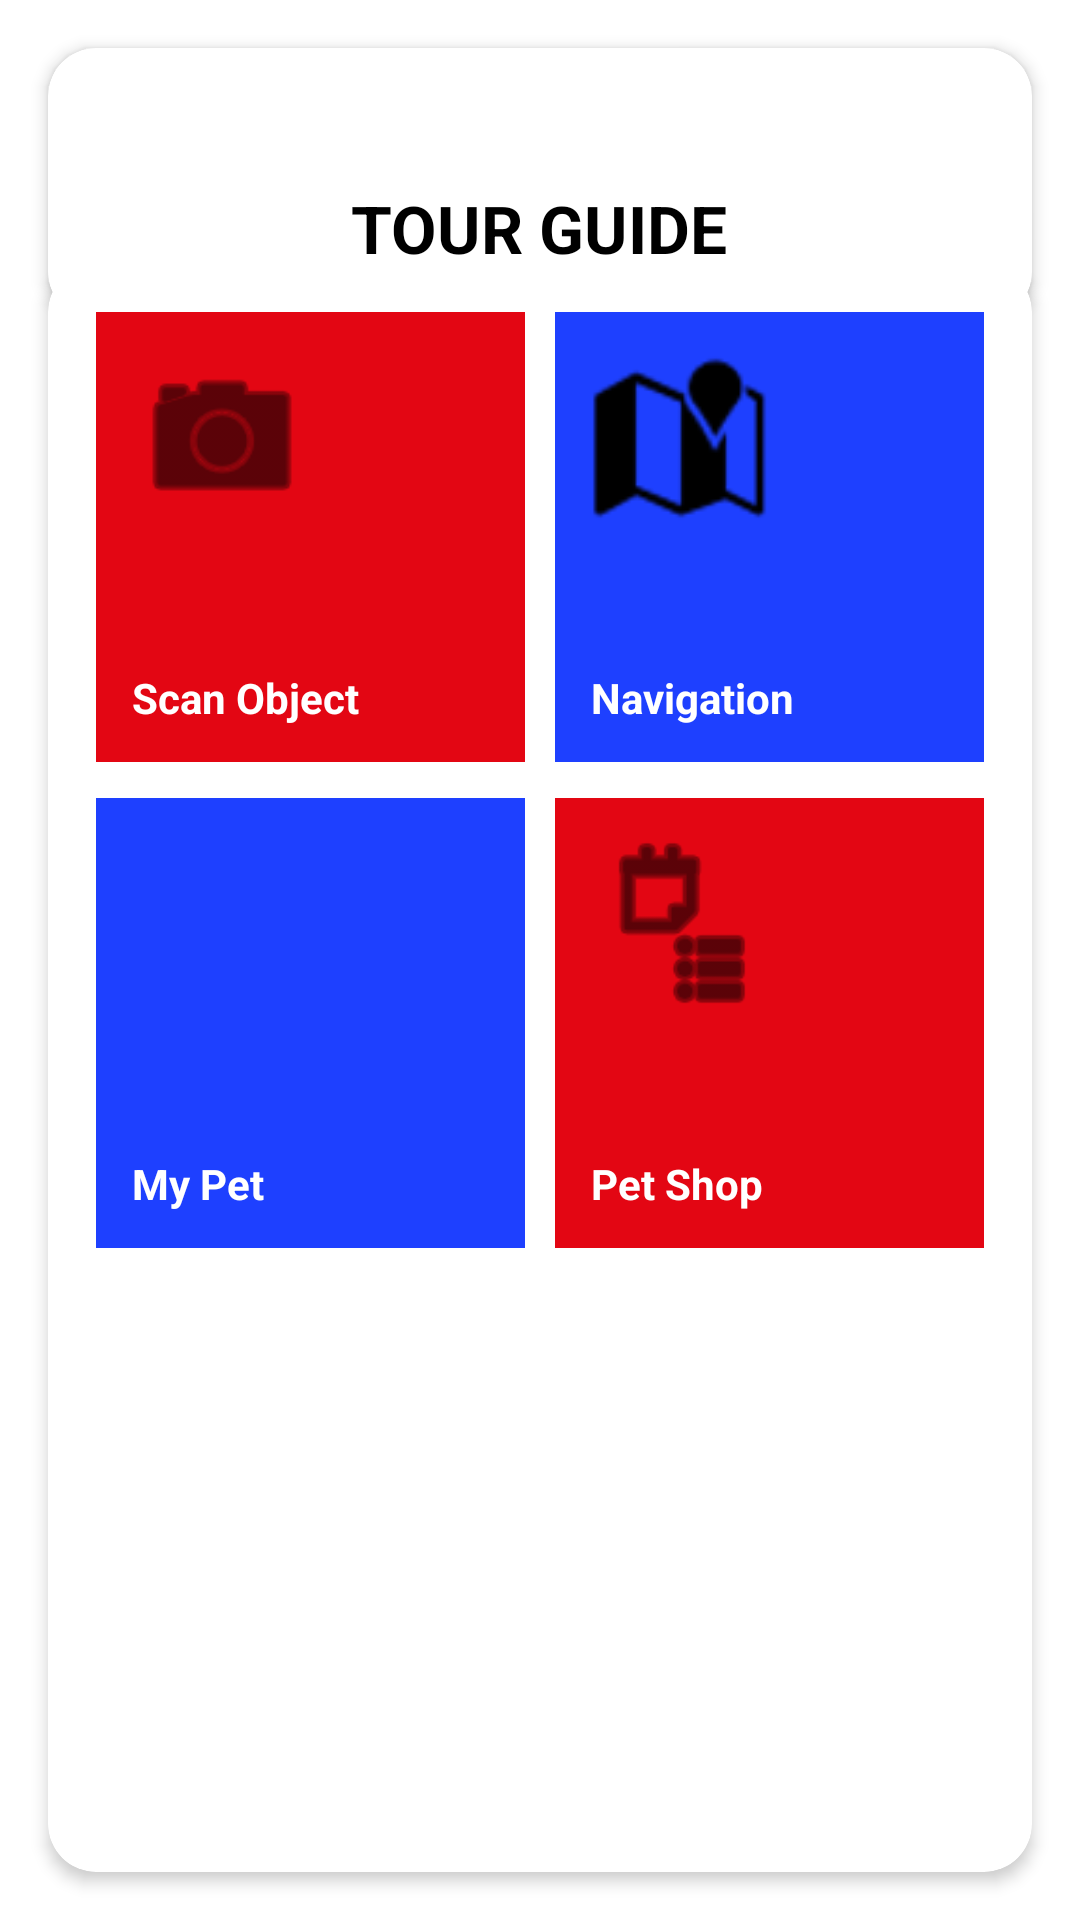

Write the Android layout XML for this screen, with the resource values it uses.
<!-- AndroidManifest.xml: application theme Theme.TARUMTARTourGuide -->
<!-- res/layout/activity_main.xml -->
<?xml version="1.0" encoding="utf-8"?>
<androidx.coordinatorlayout.widget.CoordinatorLayout
    xmlns:android="http://schemas.android.com/apk/res/android"
    xmlns:app="http://schemas.android.com/apk/res-auto"
    android:id="@+id/root"
    android:layout_width="match_parent"
    android:layout_height="match_parent"
    android:background="@android:color/white">

    
    <com.google.android.material.card.MaterialCardView
        android:id="@+id/cardTitle"
        android:layout_width="match_parent"
        android:layout_height="wrap_content"
        android:layout_margin="16dp"
        android:layout_gravity="top"
        app:cardCornerRadius="16dp"
        app:cardElevation="3dp">

        <LinearLayout
            android:layout_width="match_parent"
            android:layout_height="wrap_content"
            android:gravity="center"
            android:orientation="vertical"
            android:padding="16dp">

            <TextView
                android:id="@+id/txtTitle"
                android:layout_width="wrap_content"
                android:layout_height="wrap_content"
                android:textSize="22sp"
                android:textStyle="bold"
                android:textAlignment="center"
                android:textColor="@android:color/black"
                android:text=""/>

            <TextView
                android:id="@+id/txtTitleBottom"
                android:layout_width="wrap_content"
                android:layout_height="wrap_content"
                android:text="TOUR GUIDE"
                android:textColor="@android:color/black"
                android:textSize="22sp"
                android:textStyle="bold"/>

        </LinearLayout>
    </com.google.android.material.card.MaterialCardView>

    
    <com.google.android.material.card.MaterialCardView
        android:id="@+id/cardMenu"
        android:layout_width="match_parent"
        android:layout_height="536dp"
        android:layout_gravity="bottom"
        android:layout_margin="16dp"
        app:cardCornerRadius="16dp"
        app:cardElevation="3dp">

        <LinearLayout
            android:layout_width="match_parent"
            android:layout_height="515dp"
            android:orientation="vertical"
            android:padding="16dp">

            <LinearLayout
                android:layout_width="match_parent"
                android:layout_height="wrap_content"
                android:orientation="horizontal">

                <com.google.android.material.card.MaterialCardView
                    android:id="@+id/cardScan"
                    android:layout_width="0dp"
                    android:layout_height="150dp"
                    android:layout_marginEnd="10dp"
                    android:layout_weight="1"
                    app:cardBackgroundColor="#E30613"
                    app:cardCornerRadius="0dp"
                    app:cardElevation="0dp">

                    <RelativeLayout
                        android:layout_width="match_parent"
                        android:layout_height="match_parent"
                        android:padding="12dp">

                        <ImageView
                            android:id="@+id/imgScan"
                            android:layout_width="60dp"
                            android:layout_height="60dp"
                            android:layout_alignParentStart="true"
                            android:layout_alignParentTop="true"
                            android:src="@android:drawable/ic_menu_camera"
                            app:tint="@android:color/black" />

                        <TextView
                            android:layout_width="wrap_content"
                            android:layout_height="wrap_content"
                            android:layout_alignParentStart="true"
                            android:layout_alignParentBottom="true"
                            android:text="Scan Object"
                            android:textColor="@android:color/white"
                            android:textStyle="bold" />
                    </RelativeLayout>

                </com.google.android.material.card.MaterialCardView>

                <com.google.android.material.card.MaterialCardView
                    android:id="@+id/cardNavigation"
                    android:layout_width="0dp"
                    android:layout_height="150dp"
                    android:layout_weight="1"
                    app:cardBackgroundColor="#1E40FF"
                    app:cardCornerRadius="0dp"
                    app:cardElevation="0dp">

                    <RelativeLayout
                        android:layout_width="match_parent"
                        android:layout_height="match_parent"
                        android:padding="12dp">

                        <ImageView
                            android:id="@+id/imgNav"
                            android:layout_width="60dp"
                            android:layout_height="60dp"
                            android:layout_alignParentStart="true"
                            android:layout_alignParentTop="true"
                            android:src="@android:drawable/ic_dialog_map"
                            app:tint="@android:color/black" />

                        <TextView
                            android:layout_width="wrap_content"
                            android:layout_height="wrap_content"
                            android:layout_alignParentStart="true"
                            android:layout_alignParentBottom="true"
                            android:text="Navigation"
                            android:textColor="@android:color/white"
                            android:textStyle="bold" />
                    </RelativeLayout>

                </com.google.android.material.card.MaterialCardView>

            </LinearLayout>

            <View
                android:layout_width="match_parent"
                android:layout_height="12dp" />

            <LinearLayout
                android:layout_width="match_parent"
                android:layout_height="wrap_content"
                android:orientation="horizontal">

                <com.google.android.material.card.MaterialCardView
                    android:id="@+id/cardPet"
                    android:layout_width="0dp"
                    android:layout_height="150dp"
                    android:layout_marginEnd="10dp"
                    android:layout_weight="1"
                    app:cardBackgroundColor="#1E40FF"
                    app:cardCornerRadius="0dp"
                    app:cardElevation="0dp">

                    <RelativeLayout
                        android:layout_width="match_parent"
                        android:layout_height="match_parent"
                        android:padding="12dp">

                        <ImageView
                            android:id="@+id/imgPet"
                            android:layout_width="60dp"
                            android:layout_height="60dp"
                            android:layout_alignParentStart="true"
                            android:layout_alignParentTop="true"
                            app:srcCompat="@drawable/ic_pets"
                            app:tint="@android:color/black" />

                        <TextView
                            android:layout_width="wrap_content"
                            android:layout_height="wrap_content"
                            android:layout_alignParentStart="true"
                            android:layout_alignParentBottom="true"
                            android:text="My Pet"
                            android:textColor="@android:color/white"
                            android:textStyle="bold" />
                    </RelativeLayout>

                </com.google.android.material.card.MaterialCardView>

                <com.google.android.material.card.MaterialCardView
                    android:id="@+id/cardShop"
                    android:layout_width="0dp"
                    android:layout_height="150dp"
                    android:layout_weight="1"
                    app:cardBackgroundColor="#E30613"
                    app:cardCornerRadius="0dp"
                    app:cardElevation="0dp">

                    <RelativeLayout
                        android:layout_width="match_parent"
                        android:layout_height="match_parent"
                        android:padding="12dp">

                        <ImageView
                            android:id="@+id/imgShop"
                            android:layout_width="60dp"
                            android:layout_height="60dp"
                            android:layout_alignParentStart="true"
                            android:layout_alignParentTop="true"
                            android:src="@android:drawable/ic_menu_agenda"
                            app:tint="@android:color/black" />

                        <TextView
                            android:layout_width="wrap_content"
                            android:layout_height="wrap_content"
                            android:layout_alignParentStart="true"
                            android:layout_alignParentBottom="true"
                            android:text="Pet Shop"
                            android:textColor="@android:color/white"
                            android:textStyle="bold" />
                    </RelativeLayout>

                </com.google.android.material.card.MaterialCardView>

            </LinearLayout>

        </LinearLayout>

    </com.google.android.material.card.MaterialCardView>

</androidx.coordinatorlayout.widget.CoordinatorLayout>
<!-- resources referenced by this layout -->
<resources>
  <style name="Theme.TARUMTARTourGuide" parent="Theme.MaterialComponents.DayNight.NoActionBar">
          <item name="colorPrimary">@color/purple_500</item>
          <item name="colorPrimaryVariant">@color/purple_700</item>
          <item name="colorOnPrimary">@android:color/white</item>
          <item name="colorSecondary">@color/teal_200</item>
      </style>
  <!-- not gathered from this repository: default colours our renderer supplied (Android Studio template values) -->
  <color name="purple_500">#FF6200EE</color>
  <color name="purple_700">#FF3700B3</color>
  <color name="teal_200">#FF03DAC5</color>
</resources>
